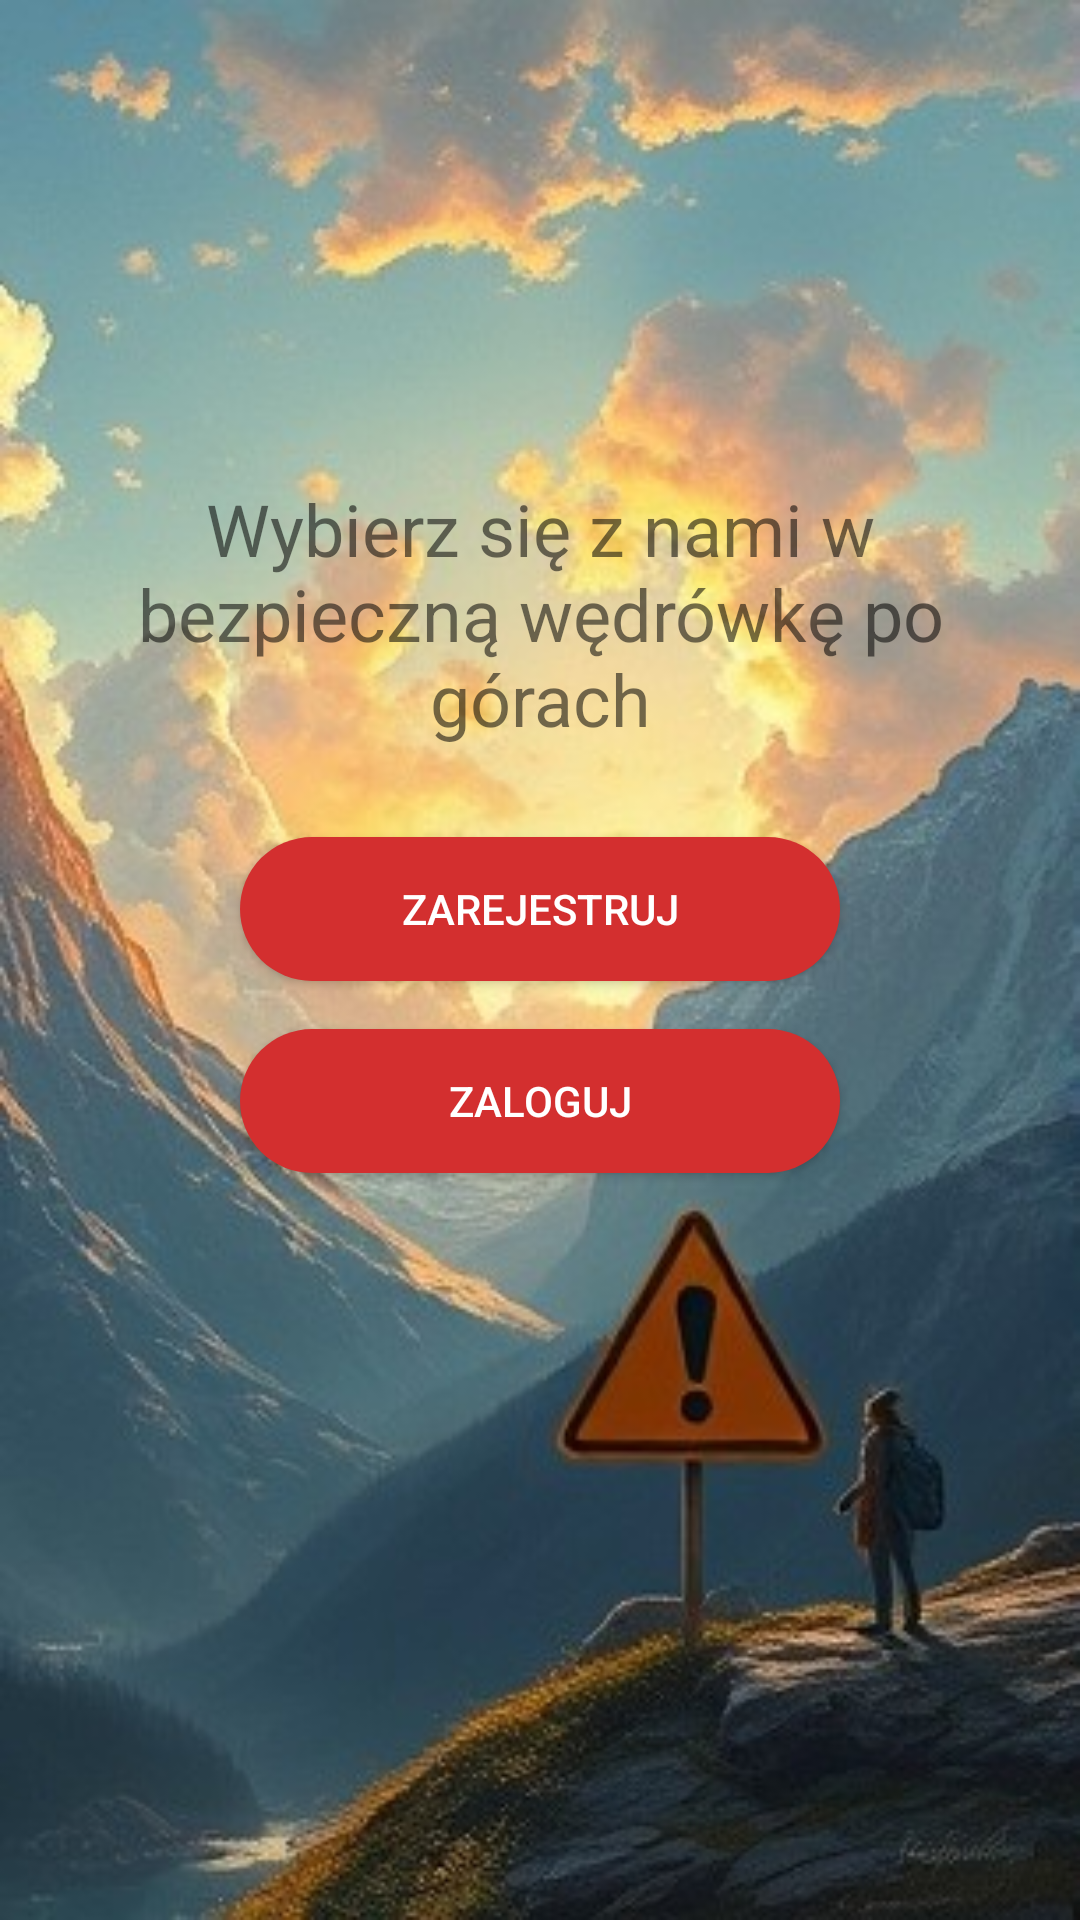

Android layout source for this screen:
<!-- AndroidManifest.xml: application theme AppTheme -->
<!-- res/layout/activity_welcome.xml -->
<?xml version="1.0" encoding="utf-8"?>
<RelativeLayout xmlns:android="http://schemas.android.com/apk/res/android"
    android:layout_width="match_parent"
    android:layout_height="match_parent"
    android:gravity="center"
    android:background="@mipmap/sin"
    android:padding="16dp">

    <TextView
        android:id="@+id/welcome_text"
        android:layout_width="wrap_content"
        android:layout_height="wrap_content"
        android:text="Wybierz się z nami w bezpieczną wędrówkę po górach"
        android:textSize="24sp"
        android:gravity="center"
        android:layout_centerHorizontal="true"
        android:layout_marginTop="-90dp"/>

    <Button
        android:textColor="@android:color/white"
        android:background="@drawable/button_round"
        android:id="@+id/btn_sign_up"
        android:layout_width="200dp"
        android:layout_height="wrap_content"
        android:text="Zarejestruj"
        android:layout_below="@id/welcome_text"
        android:layout_marginTop="30dp"
        android:layout_centerHorizontal="true"/>

    <Button
        android:id="@+id/btn_sign_in"
        android:textColor="@android:color/white"
        android:background="@drawable/button_round"
        android:layout_width="200dp"
        android:layout_height="wrap_content"
        android:text="Zaloguj"
        android:layout_below="@id/btn_sign_up"
        android:layout_marginTop="16dp"
        android:layout_centerHorizontal="true"/>












    
</RelativeLayout>
<!-- resources referenced by this layout -->
<resources>
  <!-- drawable button_round (drawable) -->
  <?xml version="1.0" encoding="utf-8"?>
  <shape xmlns:android="http://schemas.android.com/apk/res/android">
      <solid android:color="@color/colorStatusBar" />
      <corners android:radius="25dp" />
      <padding
          android:left="12dp"
          android:top="12dp"
          android:right="12dp"
          android:bottom="12dp" />
  </shape>
  <!-- mipmap sin: jpg bitmap (mipmap-hdpi, 41539 bytes) -->
  <style name="AppTheme" parent="Theme.AppCompat.Light.DarkActionBar">
          
          <item name="colorPrimary">@color/colorPrimary</item>
          <item name="colorPrimaryDark">@color/colorPrimaryDark</item>
          <item name="colorAccent">@color/colorAccent</item>
          <item name="android:navigationBarColor">@color/colorNavigationBar</item>
          
          <item name="android:statusBarColor">@color/colorStatusBar</item>
      </style>
  <color name="colorStatusBar">#D32F2F</color>
  <color name="colorPrimary">#D32F2F</color>
  <color name="colorPrimaryDark">#B71C1C</color>
  <color name="colorAccent">#FFEB3B</color>
  <color name="colorNavigationBar">#2C3E50</color>
</resources>
